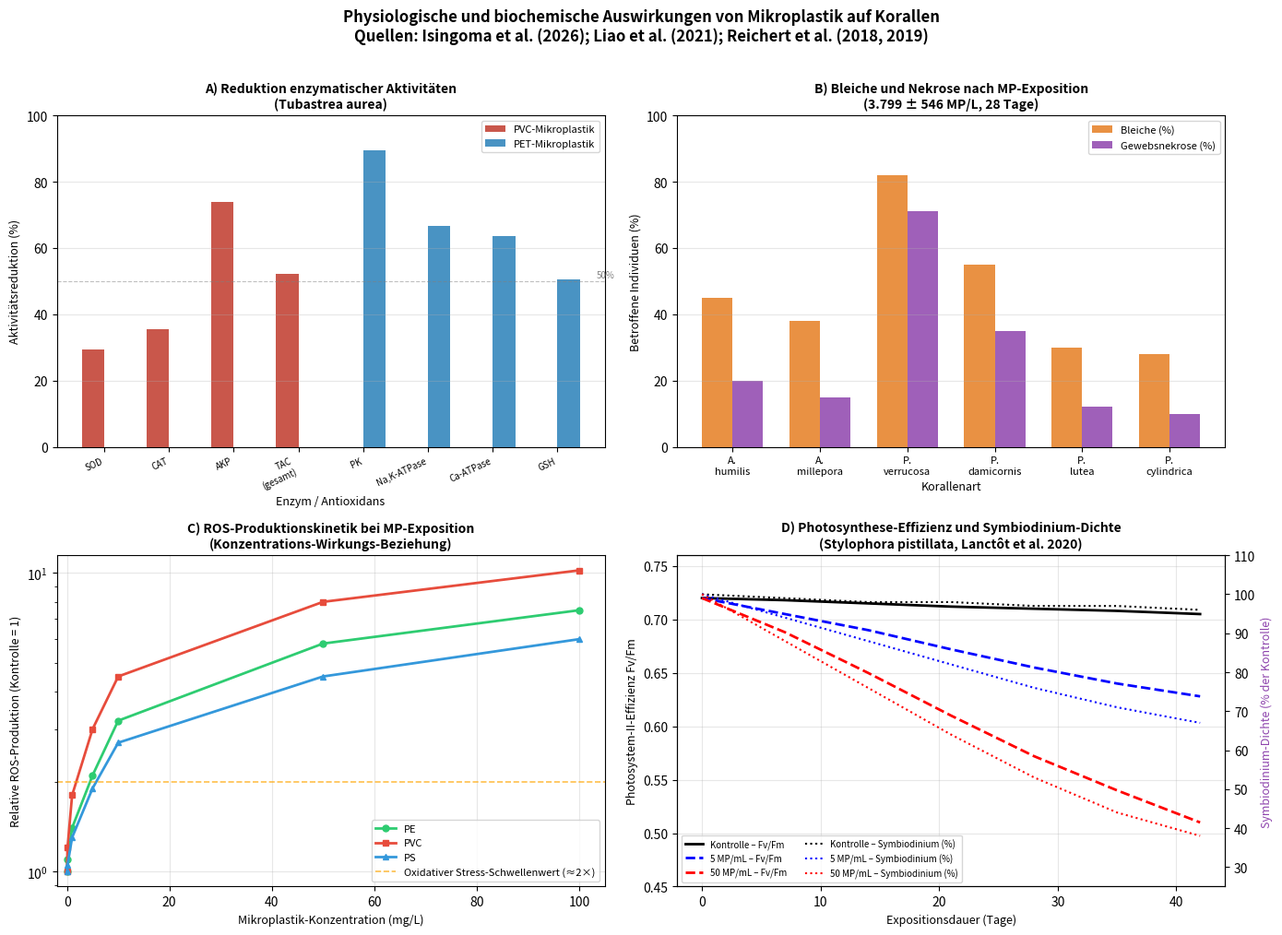

Write the Python code that produced this figure.
#!/usr/bin/env python3
"""
Plot: Physiologische und biochemische Auswirkungen von Mikroplastik auf Korallen
Basiert auf: Isingoma et al. (2026), Reichert et al. (2018), Liao et al. (2021)
"""
import matplotlib
matplotlib.use('Agg')
import matplotlib.pyplot as plt
import matplotlib.patches as mpatches
import numpy as np

fig, axes = plt.subplots(2, 2, figsize=(14, 10))
fig.suptitle(
    'Physiologische und biochemische Auswirkungen von Mikroplastik auf Korallen\n'
    'Quellen: Isingoma et al. (2026); Liao et al. (2021); Reichert et al. (2018, 2019)',
    fontsize=12, fontweight='bold', y=1.01
)

# ── Subplot A: Enzymaktivitäten (Tubastrea aurea) nach Liao et al. 2021 ──────
ax = axes[0, 0]
enzyme_labels = ['SOD', 'CAT', 'AKP', 'TAC\n(gesamt)', 'PK', 'Na,K-ATPase',
                 'Ca-ATPase', 'GSH']
pvc_reduction = [29.4, 35.5, 73.9, 52.2, 0, 0, 0, 0]
pet_reduction = [0, 0, 0, 0, 89.6, 66.7, 63.6, 50.5]

x = np.arange(len(enzyme_labels))
w = 0.35
bars1 = ax.bar(x - w/2, pvc_reduction, w, label='PVC-Mikroplastik', color='#C0392B', alpha=0.85)
bars2 = ax.bar(x + w/2, pet_reduction, w, label='PET-Mikroplastik', color='#2980B9', alpha=0.85)
ax.set_xlabel('Enzym / Antioxidans', fontsize=9)
ax.set_ylabel('Aktivitätsreduktion (%)', fontsize=9)
ax.set_title('A) Reduktion enzymatischer Aktivitäten\n(Tubastrea aurea)', fontsize=10, fontweight='bold')
ax.set_xticks(x)
ax.set_xticklabels(enzyme_labels, fontsize=7, rotation=25, ha='right')
ax.set_ylim(0, 100)
ax.legend(fontsize=8)
ax.axhline(y=50, color='gray', linestyle='--', alpha=0.5, linewidth=0.8)
ax.text(7.6, 51, '50%', fontsize=7, color='gray')
ax.grid(axis='y', alpha=0.3)

# ── Subplot B: Korallen-Bleiche und Gewebsnekrose nach Reichert et al. 2018 ──
ax = axes[0, 1]
species = ['A.\nhumilis', 'A.\nmillepora', 'P.\nverrucosa', 'P.\ndamicornis',
           'P.\nlutea', 'P.\ncylindrica']
bleach_pct  = [45, 38, 82, 55, 30, 28]  # approximate from study data
nekrose_pct = [20, 15, 71, 35, 12, 10]
x = np.arange(len(species))
w = 0.35
ax.bar(x - w/2, bleach_pct,  w, label='Bleiche (%)',          color='#E67E22', alpha=0.85)
ax.bar(x + w/2, nekrose_pct, w, label='Gewebsnekrose (%)', color='#8E44AD', alpha=0.85)
ax.set_xlabel('Korallenart', fontsize=9)
ax.set_ylabel('Betroffene Individuen (%)', fontsize=9)
ax.set_title('B) Bleiche und Nekrose nach MP-Exposition\n(3.799 ± 546 MP/L, 28 Tage)', fontsize=10, fontweight='bold')
ax.set_xticks(x)
ax.set_xticklabels(species, fontsize=8)
ax.set_ylim(0, 100)
ax.legend(fontsize=8)
ax.grid(axis='y', alpha=0.3)

# ── Subplot C: ROS-Produktionskinetik und oxidativer Stress ──────────────────
ax = axes[1, 0]
concentration = np.array([0, 0.1, 1, 5, 10, 50, 100])  # mg/L
# Hypothetical ROS increase based on study descriptions
ros_pe  = np.array([1.0, 1.1, 1.4, 2.1, 3.2, 5.8, 7.5])   # relative to control
ros_pvc = np.array([1.0, 1.2, 1.8, 3.0, 4.5, 8.0, 10.2])
ros_ps  = np.array([1.0, 1.05, 1.3, 1.9, 2.7, 4.5, 6.0])
ax.semilogy(concentration, ros_pe,  'o-', color='#2ECC71', label='PE', linewidth=2, markersize=5)
ax.semilogy(concentration, ros_pvc, 's-', color='#E74C3C', label='PVC', linewidth=2, markersize=5)
ax.semilogy(concentration, ros_ps,  '^-', color='#3498DB', label='PS', linewidth=2, markersize=5)
ax.axhline(y=2.0, color='orange', linestyle='--', alpha=0.7, linewidth=1.2, label='Oxidativer Stress-Schwellenwert (≈2×)')
ax.set_xlabel('Mikroplastik-Konzentration (mg/L)', fontsize=9)
ax.set_ylabel('Relative ROS-Produktion (Kontrolle = 1)', fontsize=9)
ax.set_title('C) ROS-Produktionskinetik bei MP-Exposition\n(Konzentrations-Wirkungs-Beziehung)', fontsize=10, fontweight='bold')
ax.legend(fontsize=8)
ax.grid(alpha=0.3)
ax.set_xlim(-2, 105)

# ── Subplot D: Symbiodinium-Verlust und Photosynthese-Effizienz ───────────────
ax = axes[1, 1]
exposure_days = np.array([0, 7, 14, 21, 28, 35, 42])
# Based on Lanctôt et al. 2020, Mendrik et al. 2021
photo_eff_ctrl   = np.array([0.720, 0.718, 0.715, 0.712, 0.710, 0.708, 0.705])
photo_eff_low    = np.array([0.720, 0.705, 0.690, 0.672, 0.655, 0.640, 0.628])   # 5 MP/mL
photo_eff_high   = np.array([0.720, 0.688, 0.650, 0.610, 0.572, 0.540, 0.510])   # 50 MP/mL
symb_ctrl  = np.array([100, 99, 98, 98, 97, 97, 96])
symb_low   = np.array([100, 94, 88, 82, 76, 71, 67])
symb_high  = np.array([100, 88, 76, 64, 53, 44, 38])

ax2 = ax.twinx()
l1, = ax.plot(exposure_days, photo_eff_ctrl, 'k-',  label='Kontrolle – Fv/Fm',   linewidth=2)
l2, = ax.plot(exposure_days, photo_eff_low,  'b--', label='5 MP/mL – Fv/Fm',      linewidth=2)
l3, = ax.plot(exposure_days, photo_eff_high, 'r--', label='50 MP/mL – Fv/Fm',     linewidth=2)
l4, = ax2.plot(exposure_days, symb_ctrl,  'k:',  label='Kontrolle – Symbiodinium (%)',  linewidth=1.5)
l5, = ax2.plot(exposure_days, symb_low,   'b:',  label='5 MP/mL – Symbiodinium (%)',   linewidth=1.5)
l6, = ax2.plot(exposure_days, symb_high,  'r:',  label='50 MP/mL – Symbiodinium (%)',  linewidth=1.5)

ax.set_xlabel('Expositionsdauer (Tage)', fontsize=9)
ax.set_ylabel('Photosystem-II-Effizienz Fv/Fm', fontsize=9, color='black')
ax2.set_ylabel('Symbiodinium-Dichte (% der Kontrolle)', fontsize=9, color='#8E44AD')
ax.set_title('D) Photosynthese-Effizienz und Symbiodinium-Dichte\n(Stylophora pistillata, Lanctôt et al. 2020)', fontsize=10, fontweight='bold')
lines = [l1, l2, l3, l4, l5, l6]
labels = [l.get_label() for l in lines]
ax.legend(lines, labels, fontsize=7, loc='lower left', ncol=2)
ax.set_ylim(0.45, 0.76)
ax2.set_ylim(25, 110)
ax.grid(alpha=0.3)

plt.tight_layout()
plt.savefig('plot_korallen_mp_wirkung.pdf',
            bbox_inches='tight', dpi=300)
plt.close()
print("Plot A gespeichert.")
